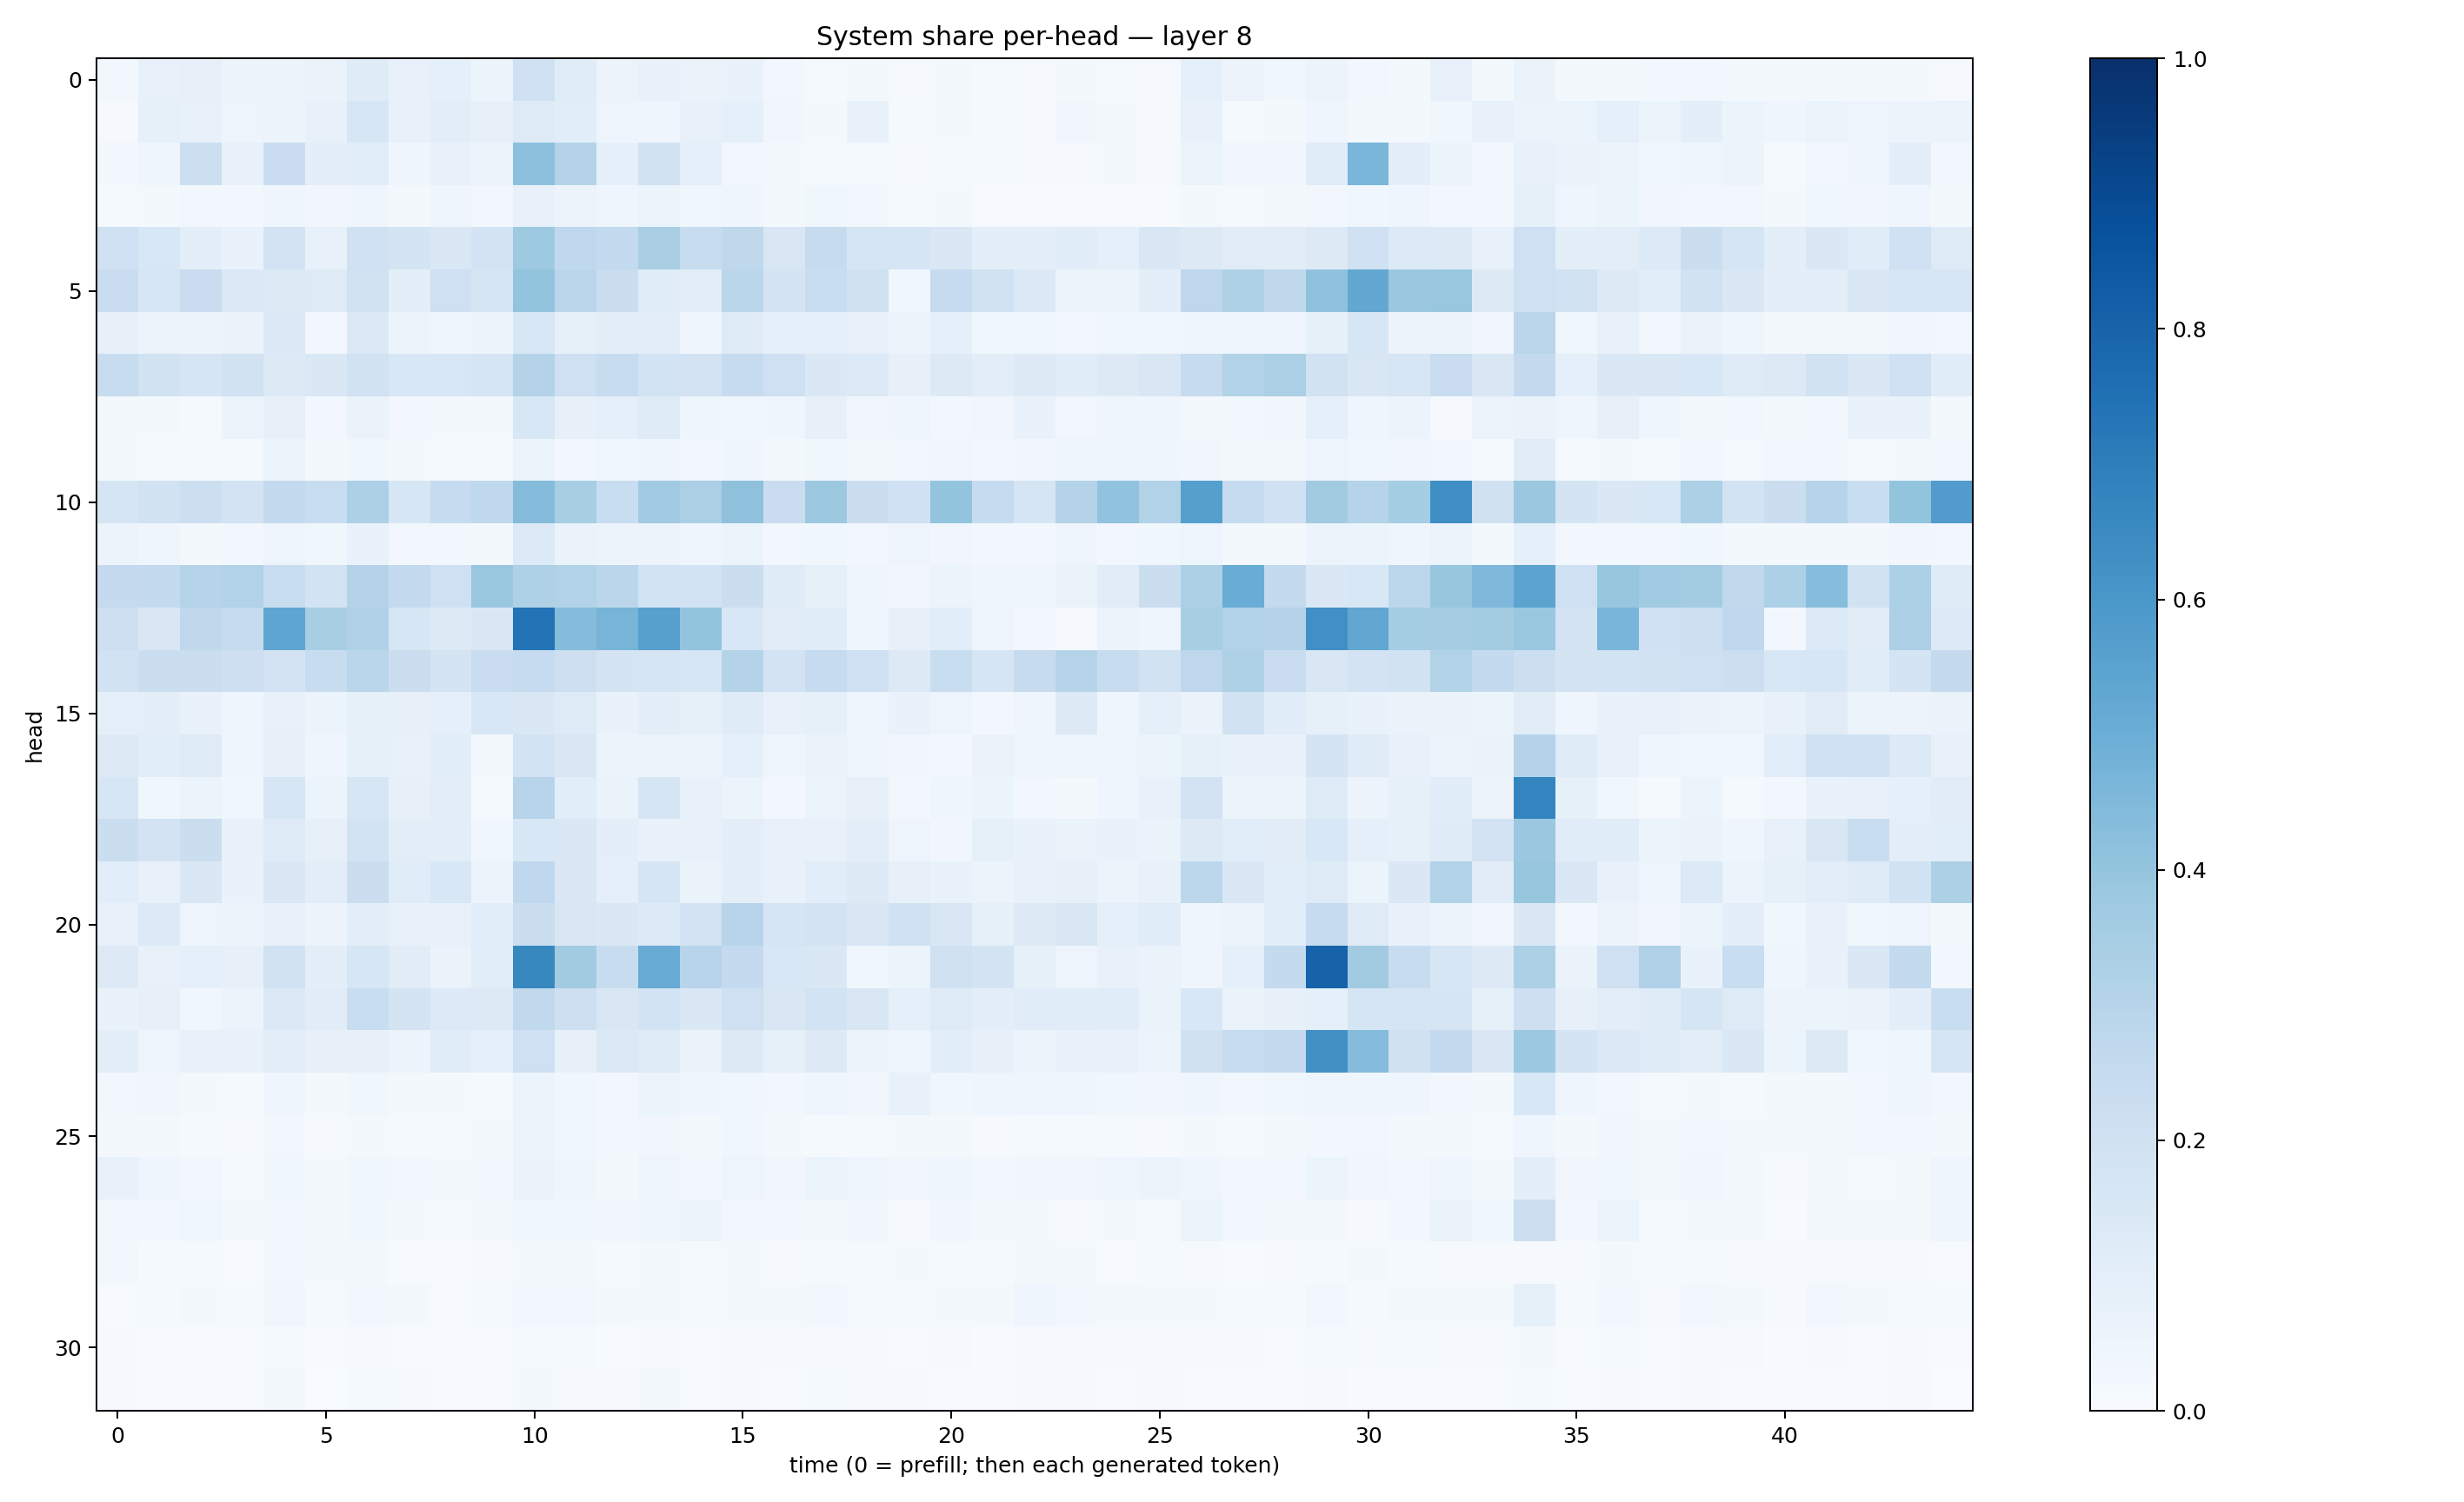

Data behind this chart, as committed beside it:
0.029788367, 0.07464855, 0.08160474, 0.05511695, 0.059550878, 0.06596096, 0.12040961, 0.07515865, 0.089464754, 0.05244119, 0.20130242, 0.11357845, 0.055279367, 0.06676924, 0.0631197, 0.068238236, 0.028088344, 0.01420072, 0.020637153, 0.0104853, 0.020239549, 0.012401918, 0.011593589, 0.016623829
0.01094, 0.08479, 0.0723, 0.04862, 0.05676, 0.07063, 0.1622, 0.07457, 0.1042, 0.08063, 0.1247, 0.108, 0.04919, 0.04013, 0.07393, 0.09042, 0.03192, 0.02095, 0.06698, 0.01463, 0.0213, 0.01307, 0.009982, 0.03463
0.02616, 0.04592, 0.2153, 0.07571, 0.2299, 0.09837, 0.106, 0.04135, 0.07127, 0.05908, 0.4149, 0.3051, 0.08623, 0.1893, 0.09351, 0.02559, 0.02005, 0.01404, 0.0149, 0.009719, 0.01299, 0.01347, 0.01048, 0.009944
0.01191, 0.02328, 0.02605, 0.03016, 0.04252, 0.03383, 0.03946, 0.02256, 0.04249, 0.02726, 0.07812, 0.05716, 0.04616, 0.05935, 0.03861, 0.03972, 0.02334, 0.03662, 0.02518, 0.01339, 0.02269, 0.005744, 0.004216, 0.004968
0.2002, 0.153, 0.09774, 0.06977, 0.1817, 0.0706, 0.2001, 0.173, 0.1461, 0.1812, 0.3713, 0.267, 0.2545, 0.3385, 0.2344, 0.2711, 0.1496, 0.2422, 0.1658, 0.165, 0.1449, 0.1003, 0.09554, 0.114
0.2287, 0.1609, 0.2268, 0.1399, 0.1283, 0.125, 0.1952, 0.1005, 0.2092, 0.1685, 0.3997, 0.2818, 0.2229, 0.116, 0.1048, 0.2884, 0.1792, 0.2331, 0.1975, 0.03562, 0.2481, 0.1929, 0.1379, 0.06124
0.07921, 0.05371, 0.0508, 0.06319, 0.1404, 0.03097, 0.1401, 0.05198, 0.04446, 0.06133, 0.1552, 0.08407, 0.09984, 0.09838, 0.04685, 0.122, 0.08839, 0.0936, 0.07255, 0.05876, 0.08812, 0.03827, 0.03655, 0.02668
0.2358, 0.1913, 0.1653, 0.1899, 0.1256, 0.1416, 0.1914, 0.1525, 0.1549, 0.1701, 0.3051, 0.2106, 0.2406, 0.1851, 0.1808, 0.2453, 0.2097, 0.146, 0.1332, 0.0808, 0.1285, 0.105, 0.1273, 0.1135
0.01834, 0.02093, 0.01191, 0.06239, 0.08164, 0.02865, 0.06426, 0.03036, 0.02314, 0.02151, 0.1537, 0.08151, 0.09144, 0.1231, 0.04291, 0.03596, 0.04302, 0.07988, 0.0336, 0.04337, 0.02761, 0.03331, 0.0699, 0.02376
0.01584, 0.01423, 0.01304, 0.01356, 0.05085, 0.01985, 0.03872, 0.01582, 0.01245, 0.01435, 0.05353, 0.02981, 0.03639, 0.04309, 0.02691, 0.04116, 0.01868, 0.03557, 0.01659, 0.03055, 0.03229, 0.02375, 0.03265, 0.0473
0.1703, 0.1945, 0.2168, 0.1834, 0.2573, 0.2305, 0.3296, 0.1627, 0.2461, 0.2688, 0.4343, 0.3401, 0.231, 0.3647, 0.3349, 0.4108, 0.2298, 0.378, 0.2228, 0.2021, 0.4013, 0.2489, 0.1653, 0.3082
0.05529, 0.04119, 0.02282, 0.02889, 0.04929, 0.03771, 0.06683, 0.02634, 0.02376, 0.01836, 0.1366, 0.06529, 0.05811, 0.05533, 0.04424, 0.05408, 0.02886, 0.03648, 0.02496, 0.04699, 0.03422, 0.02563, 0.02722, 0.04313
0.2515, 0.2547, 0.3021, 0.3144, 0.2308, 0.185, 0.3051, 0.2563, 0.2106, 0.3859, 0.3234, 0.3136, 0.2827, 0.1849, 0.1843, 0.224, 0.119, 0.08204, 0.04385, 0.03292, 0.0541, 0.04643, 0.04514, 0.0647
0.2146, 0.1521, 0.2728, 0.247, 0.5353, 0.3404, 0.3184, 0.1569, 0.1276, 0.152, 0.7389, 0.4355, 0.471, 0.561, 0.4005, 0.1534, 0.1126, 0.1152, 0.04562, 0.08143, 0.1088, 0.04831, 0.02397, 0.01095
0.195, 0.2243, 0.2264, 0.213, 0.1809, 0.2411, 0.2889, 0.2242, 0.1772, 0.2288, 0.2481, 0.2115, 0.1765, 0.1662, 0.1639, 0.3055, 0.1819, 0.2483, 0.2042, 0.1323, 0.231, 0.1664, 0.2453, 0.298
0.08749, 0.09472, 0.06683, 0.044, 0.07695, 0.06132, 0.08205, 0.08163, 0.09066, 0.1531, 0.1468, 0.1233, 0.0675, 0.09799, 0.08354, 0.1197, 0.07378, 0.08292, 0.04407, 0.07023, 0.05007, 0.02799, 0.04259, 0.1256
0.1254, 0.1092, 0.1223, 0.04377, 0.08177, 0.03935, 0.08446, 0.07177, 0.1066, 0.02336, 0.1853, 0.1503, 0.05124, 0.05206, 0.05083, 0.09227, 0.04049, 0.06309, 0.04737, 0.03343, 0.02945, 0.0629, 0.04885, 0.04895
0.1571, 0.03789, 0.06044, 0.03812, 0.1596, 0.05925, 0.1633, 0.07874, 0.1024, 0.01214, 0.2967, 0.1079, 0.06576, 0.1702, 0.07225, 0.05301, 0.02875, 0.06022, 0.07816, 0.02924, 0.04666, 0.05302, 0.0286, 0.02079
0.2203, 0.182, 0.2223, 0.07369, 0.1216, 0.07874, 0.185, 0.1029, 0.09478, 0.03633, 0.1561, 0.1475, 0.09902, 0.06763, 0.07432, 0.09631, 0.07769, 0.07373, 0.1043, 0.04717, 0.03335, 0.08248, 0.06988, 0.06383
0.1067, 0.07462, 0.1411, 0.06675, 0.1508, 0.1031, 0.2259, 0.1143, 0.1532, 0.05678, 0.2671, 0.1429, 0.09293, 0.1675, 0.06348, 0.09736, 0.07165, 0.1057, 0.1267, 0.08138, 0.06806, 0.05181, 0.07464, 0.08048
0.07434, 0.1358, 0.0503, 0.05256, 0.07064, 0.05505, 0.1013, 0.07475, 0.077, 0.1084, 0.2234, 0.149, 0.1408, 0.1357, 0.1819, 0.2941, 0.1715, 0.1814, 0.1516, 0.203, 0.1498, 0.08268, 0.1282, 0.1514
0.1317, 0.07731, 0.08828, 0.07988, 0.1885, 0.09847, 0.1587, 0.1114, 0.0632, 0.1064, 0.6606, 0.3624, 0.2381, 0.5102, 0.2948, 0.2536, 0.1533, 0.1473, 0.03693, 0.05319, 0.1974, 0.1744, 0.08408, 0.04843
0.06644, 0.08021, 0.03792, 0.0567, 0.1369, 0.1117, 0.2335, 0.1752, 0.133, 0.1272, 0.2621, 0.2115, 0.1521, 0.1837, 0.1428, 0.2047, 0.1504, 0.1849, 0.1495, 0.09177, 0.1222, 0.1007, 0.1138, 0.1153
0.1005, 0.0505, 0.07047, 0.06663, 0.1052, 0.07865, 0.08064, 0.06082, 0.116, 0.08619, 0.2032, 0.07845, 0.1376, 0.1247, 0.06475, 0.1308, 0.08359, 0.1298, 0.05427, 0.04628, 0.108, 0.07874, 0.0604, 0.06987
0.02831, 0.0319, 0.02304, 0.01488, 0.04124, 0.0229, 0.03541, 0.01683, 0.02127, 0.01367, 0.05164, 0.03801, 0.02922, 0.05164, 0.03944, 0.03519, 0.02508, 0.04321, 0.03264, 0.07239, 0.03826, 0.04572, 0.04237, 0.04604
0.02184, 0.01822, 0.01215, 0.01132, 0.02369, 0.01134, 0.02279, 0.01441, 0.01255, 0.01806, 0.05423, 0.03767, 0.02985, 0.03321, 0.01952, 0.03531, 0.02021, 0.01544, 0.01229, 0.02214, 0.01968, 0.01158, 0.01292, 0.01537
0.07157, 0.04117, 0.03043, 0.01205, 0.03551, 0.0195, 0.03517, 0.02353, 0.01808, 0.02394, 0.06611, 0.0439, 0.02214, 0.05015, 0.02747, 0.04796, 0.03253, 0.06116, 0.04243, 0.032, 0.04011, 0.0256, 0.03426, 0.03257
0.02885, 0.0258, 0.03794, 0.021, 0.02472, 0.0207, 0.0382, 0.01696, 0.01496, 0.01882, 0.0361, 0.03782, 0.03175, 0.03935, 0.06089, 0.02716, 0.02692, 0.01803, 0.03265, 0.0116, 0.0319, 0.01568, 0.01756, 0.01074
0.0291, 0.01213, 0.01231, 0.007208, 0.02909, 0.01588, 0.01707, 0.007402, 0.006599, 0.009306, 0.0226, 0.01615, 0.01475, 0.01801, 0.01415, 0.02143, 0.008676, 0.0152, 0.01289, 0.01913, 0.01359, 0.01217, 0.01598, 0.01918
0.007232, 0.0148, 0.01838, 0.01469, 0.03195, 0.01513, 0.02805, 0.01816, 0.007394, 0.01348, 0.03124, 0.03083, 0.0227, 0.02137, 0.01448, 0.02089, 0.02047, 0.03006, 0.01557, 0.01311, 0.01715, 0.01835, 0.0412, 0.0304
0.01079, 0.006914, 0.006039, 0.004287, 0.01208, 0.004618, 0.008944, 0.004866, 0.004434, 0.004145, 0.01523, 0.01235, 0.007383, 0.00938, 0.006616, 0.008626, 0.01018, 0.01143, 0.009853, 0.006539, 0.007844, 0.007286, 0.009029, 0.008836
0.01104, 0.006858, 0.007787, 0.005269, 0.01999, 0.002611, 0.01303, 0.008199, 0.005843, 0.005446, 0.01971, 0.01024, 0.008154, 0.01644, 0.005809, 0.009108, 0.006835, 0.01301, 0.00832, 0.009489, 0.005319, 0.006874, 0.009479, 0.01089
